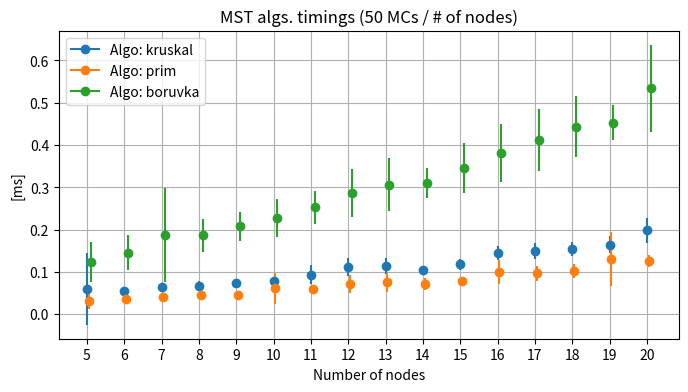

Reproduce this figure in Python. (Note: this script raises an exception after producing the figure.)
import sys, time
import matplotlib.pyplot as plt
import networkx as nx
import numpy as np
from pathlib import Path

# Comparison between NetworkX's Minimum Spanning Tree (MST) formation
# algorithms.

SEED = 12345  # random generators seed
NNODES = np.arange(5, stop=21)
# NNODES = [20]
NMC_PERNNODES = 50  # number of Monte-Carlo runs per number of nodes
ALGOS = ['kruskal', 'prim', 'boruvka']  # MST formation algorithms to consider
# NETTYPE = 'fullyconnected'
NETTYPE = 'adhoc'


def main():
    """Main function."""

    # vvvv Value format: [mean, standard deviation] across MC runs
    allTimings = dict([
        (n, dict([
            (algo, [None, None]) for algo in ALGOS
        ])) for n in NNODES
    ])

    rng = np.random.default_rng(SEED)
    for idxNnodes in range(len(NNODES)):
        nNodes = NNODES[idxNnodes]
        timingsCurrNnodes = dict([(algo, []) for algo in ALGOS])
        for idxMC in range(NMC_PERNNODES):
            # Inform user
            print(f'{nNodes} nodes -- MC sim. {idxMC + 1}/{NMC_PERNNODES}...')
            # Generate original graph
            if NETTYPE == 'fullyconnected':
                OGnx = nx.complete_graph(nNodes)
            elif NETTYPE == 'adhoc':
                OGnx = nx.random_geometric_graph(
                    nNodes,
                    radius=0.5,
                    seed=int(rng.random(size=(1,)) * 99999)
                )
            else:
                raise ValueError(f'Network type "{NETTYPE}" not understood.')
            # Generate node positions
            pos = nx.spring_layout(OGnx, seed=SEED)
            pos = nx.kamada_kawai_layout(OGnx)
            # Add edge weights
            for e in OGnx.edges():
                # Compute weight based on distance
                weight = np.linalg.norm(pos[e[0]] - pos[e[1]])
                OGnx[e[0]][e[1]]['weight'] = weight

            # Compute MSTs (using the three available algorithms)
            MSTs, timings = get_msts(OGnx, ALGOS)

            # Plot
            if 0:
                fig = plot_mst(OGnx, MSTs[ALGOS[0]], pos, nodeSize=100)
                fig.savefig(f'{Path(__file__).parent}/figs/MSTexample{idxMC+1}_{nNodes}nodes.pdf')
                fig.savefig(f'{Path(__file__).parent}/figs/MSTexample{idxMC+1}_{nNodes}nodes.png')
                plt.show(block=False)
            
            # Aggregate timing results for current number of nodes
            for algo in ALGOS:
                timingsCurrNnodes[algo].append(timings[algo])
        
        # Aggregate global timing information
        for algo in ALGOS:
            allTimings[nNodes][algo][0] = np.mean(timingsCurrNnodes[algo])
            allTimings[nNodes][algo][1] = np.std(timingsCurrNnodes[algo])

    # Show results
    fig = final_plot(allTimings)
    plt.show()
    if 1:
        fig.savefig(f'{Path(__file__).parent}/figs/timing_comp.png')
        fig.savefig(f'{Path(__file__).parent}/figs/timing_comp.pdf')

    stop = 1


def final_plot(timings: dict):
    """Timing-comparison performance plot."""

    miniDelta = 0.05
    legHandles = np.zeros(len(timings[list(timings.keys())[0]].keys()), dtype=object)

    fig, axes = plt.subplots(1, 1)
    fig.set_size_inches(8, 4)
    for ii, nNodesStr in enumerate(timings.keys()):    # for each number of nodes considered
        for jj, algo in enumerate(timings[nNodesStr].keys()):  # for each algorithm considered
            obj = axes.errorbar(
                x=ii + miniDelta * jj,
                y=1e3 * timings[nNodesStr][algo][0],
                yerr=1e3 * timings[nNodesStr][algo][1],
                marker='o',
                color=f'C{jj}',
                ecolor=f'C{jj}',
            )
            legHandles[jj] = obj.lines[0]
    axes.grid()
    axes.set_xticks(np.arange(len(timings.keys())))
    axes.set_xticklabels(list(timings.keys()))
    axes.set_xlabel('Number of nodes')
    axes.set_ylabel('[ms]')
    axes.set_title(f'MST algs. timings ({NMC_PERNNODES} MCs / # of nodes)')
    axes.legend(
        legHandles,
        [f'Algo: {algo}' for algo in timings[list(timings.keys())[0]].keys()]
    )

    return fig


def get_msts(G, algos):
    """Compute MSTs using the listed algorithms."""

    timings = dict([(algo, None) for algo in algos])
    msts = dict([(algo, None) for algo in algos])
    for algo in algos:
        t0 = time.time()
        msts[algo] = nx.minimum_spanning_tree(
            G,
            weight='weight',
            algorithm=algo
        )
        t1 = time.time()
        timings[algo] = t1 - t0
    return msts, timings


def plot_mst(oggraph, mst: dict, pos, nodeSize=100):
    """Plot MST-formation output."""

    # Generate figure
    fig, axes = plt.subplots(1, 2)
    fig.set_size_inches(9, 6)
    nx.draw(oggraph, pos=pos, ax=axes[0], node_size=nodeSize)
    axes[0].set_title(f'Original graph (type: "{NETTYPE}")')
    nx.draw(
        mst,
        pos=pos,
        ax=axes[1],
        edge_color='r',
        width=2.0,
        node_size=nodeSize
    )
    axes[1].set_title('MST')

    return fig


if __name__ == '__main__':
    sys.exit(main())
